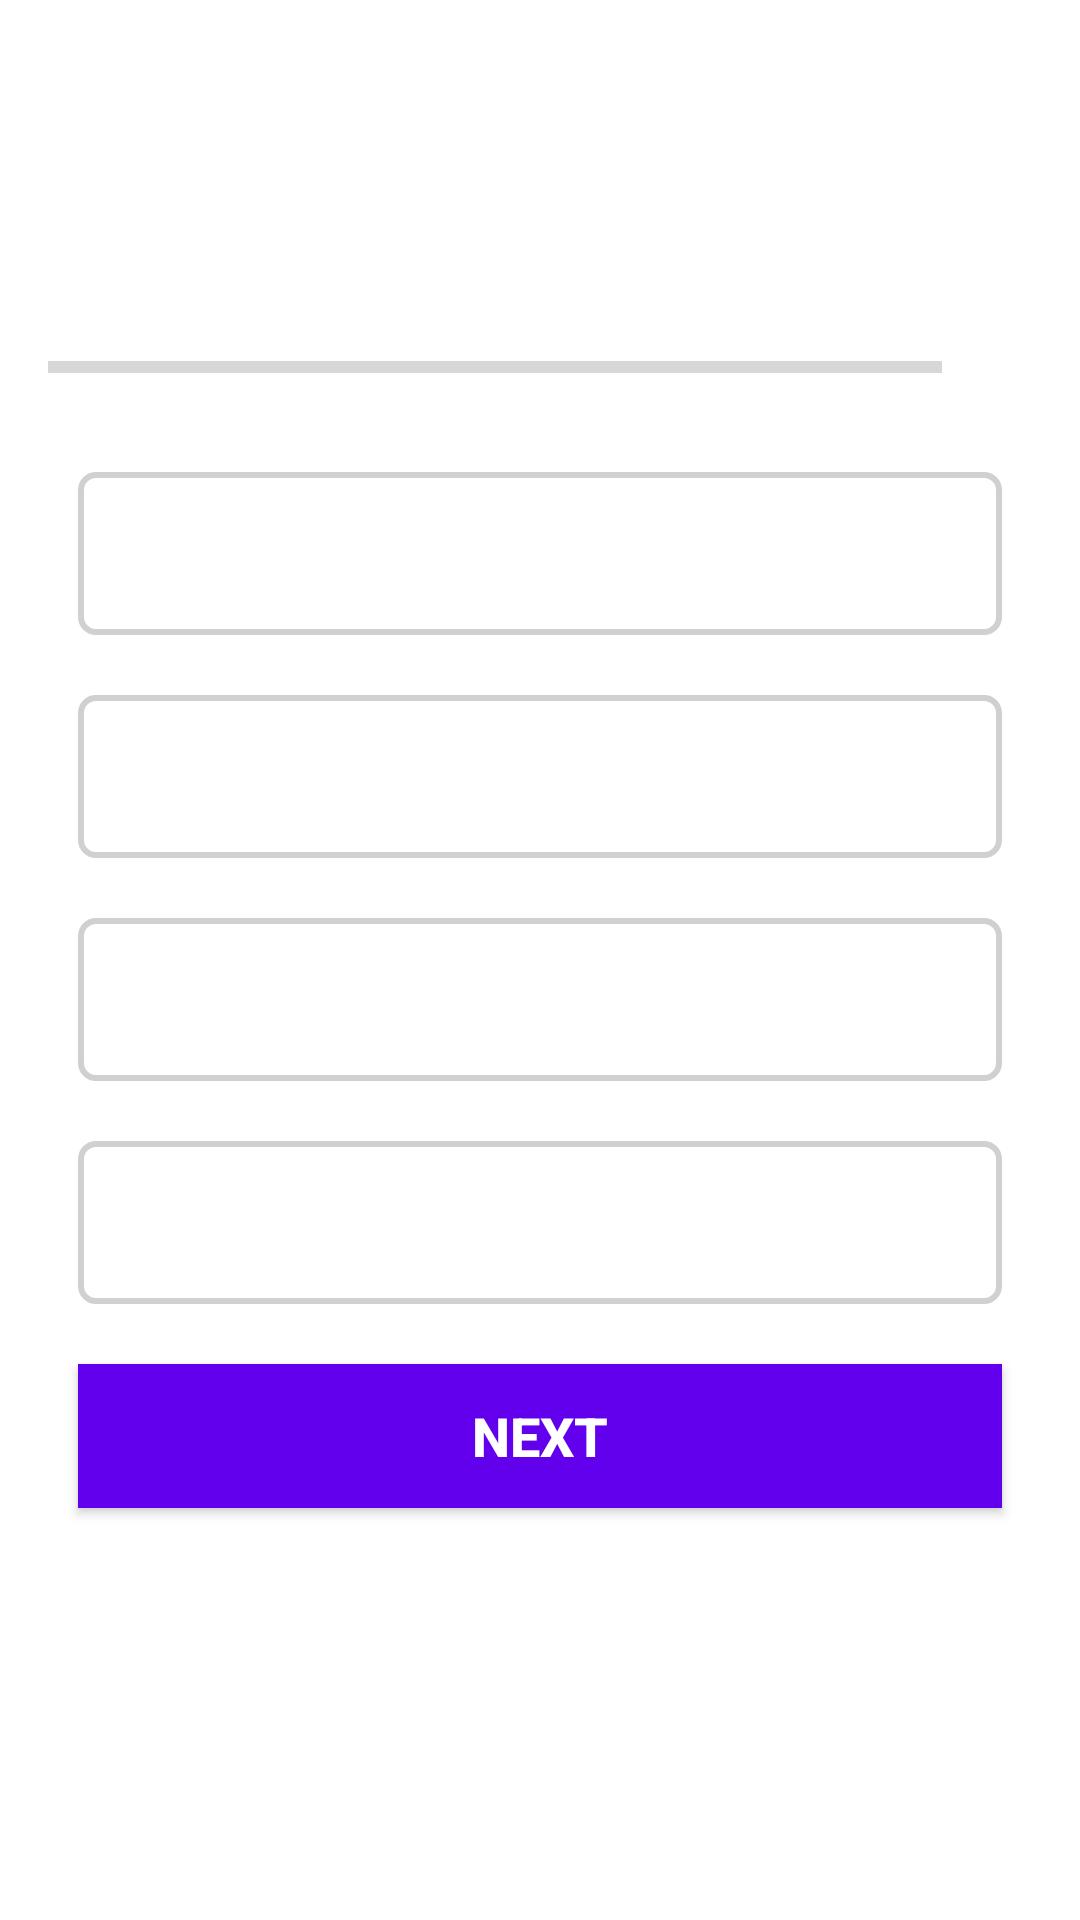

This screen was rendered from an Android layout file. Write that file and the resources it references.
<!-- AndroidManifest.xml: application theme Theme.QuizBuilder -->
<!-- res/layout/activity_quiz_questions.xml -->
<?xml version="1.0" encoding="utf-8"?>
<ScrollView xmlns:android="http://schemas.android.com/apk/res/android"
    xmlns:app="http://schemas.android.com/apk/res-auto"
    xmlns:tools="http://schemas.android.com/tools"
    android:layout_width="match_parent"
    android:layout_height="match_parent"
    tools:context=".QuizQuestionsActivity">

    <LinearLayout
        android:layout_width="match_parent"
        android:layout_height="wrap_content"
        android:gravity="center"
        android:orientation="vertical"
        android:padding="16dp">

        <TextView
            android:id="@+id/tv_question"
            android:layout_width="match_parent"
            android:layout_height="wrap_content"
            android:layout_margin="10dp"
            android:gravity="center"
            android:textColor="@color/space_gray"
            android:textSize="22sp"
            tools:text="@string/question_title_txt" />

        <ImageView
            android:id="@+id/iv_image"
            android:layout_width="wrap_content"
            android:layout_height="wrap_content"
            android:layout_marginTop="16dp"
            android:contentDescription="@string/image"
            tools:src="@drawable/seattle_kraken" />

        <LinearLayout
            android:id="@+id/ll_progress_details"
            android:layout_width="match_parent"
            android:layout_height="wrap_content"
            android:layout_marginTop="16dp"
            android:gravity="center_vertical"
            android:orientation="horizontal">

            <ProgressBar
                android:id="@+id/progressBar"
                style="?android:attr/progressBarStyleHorizontal"
                android:layout_width="0dp"
                android:layout_height="wrap_content"
                android:layout_weight="1"
                android:indeterminate="false"
                android:max="10"
                android:minHeight="50dp"
                android:progress="0" />

            <TextView
                android:id="@+id/tv_progress"
                android:layout_width="wrap_content"
                android:layout_height="wrap_content"
                android:gravity="center"
                android:padding="15dp"
                android:textColorHint="#7A8089"
                android:textSize="14sp"
                tools:text="@string/pb_current_total" />
        </LinearLayout>

        <TextView
            android:id="@+id/tv_option_one"
            android:layout_width="match_parent"
            android:layout_height="wrap_content"
            android:layout_margin="10dp"
            android:background="@drawable/default_border"
            android:gravity="center"
            android:onClick="optionOneClick"
            android:padding="15dp"
            android:textColor="@color/space_gray"
            android:textSize="18sp"
            tools:text="@string/opt_A_txt" />

        <TextView
            android:id="@+id/tv_option_two"
            android:layout_width="match_parent"
            android:layout_height="wrap_content"
            android:layout_marginStart="10dp"
            android:layout_marginTop="10dp"
            android:layout_marginEnd="10dp"
            android:layout_marginBottom="10dp"
            android:background="@drawable/default_border"
            android:gravity="center"
            android:onClick="optionTwoClick"
            android:padding="15dp"
            android:textColor="@color/space_gray"
            android:textSize="18sp"
            tools:text="@string/opt_B_txt" />

        <TextView
            android:id="@+id/tv_option_three"
            android:layout_width="match_parent"
            android:layout_height="wrap_content"
            android:layout_marginStart="10dp"
            android:layout_marginTop="10dp"
            android:layout_marginEnd="10dp"
            android:layout_marginBottom="10dp"
            android:background="@drawable/default_border"
            android:gravity="center"
            android:onClick="optionThreeClick"
            android:padding="15dp"
            android:textColor="@color/space_gray"
            android:textSize="18sp"
            tools:text="@string/opt_C_txt" />

        <TextView
            android:id="@+id/tv_option_four"
            android:layout_width="match_parent"
            android:layout_height="wrap_content"
            android:layout_marginStart="10dp"
            android:layout_marginTop="10dp"
            android:layout_marginEnd="10dp"
            android:layout_marginBottom="10dp"
            android:background="@drawable/default_border"
            android:gravity="center"
            android:onClick="optionFourClick"
            android:padding="15dp"
            android:textColor="@color/space_gray"
            android:textSize="18sp"
            tools:text="@string/opt_D_txt" />

        <Button
            android:id="@+id/btn_submit"
            android:layout_width="match_parent"
            android:layout_height="wrap_content"
            android:layout_margin="10dp"
            android:background="@color/purple_500"
            android:text="@string/submit"
            android:textColor="@android:color/white"
            android:textSize="18sp"
            android:textStyle="bold" />
    </LinearLayout>
</ScrollView>
<!-- resources referenced by this layout -->
<resources>
  <color name="purple_500">#FF6200EE</color>
  <color name="space_gray">#61666D</color>
  <!-- drawable default_border (drawable-v24) -->
  <?xml version="1.0" encoding="utf-8"?>
  <shape xmlns:android="http://schemas.android.com/apk/res/android"
      android:shape="rectangle">
  
      <stroke
          android:width="2dp"
          android:color="#D0D0D0" />
  
      <solid android:color="@android:color/white" />
  
      <corners android:radius="5dp" />
  </shape>
  <string name="image">image</string>
  <string name="opt_A_txt">A</string>
  <string name="opt_B_txt">B</string>
  <string name="opt_C_txt">C</string>
  <string name="opt_D_txt">D</string>
  <string name="pb_current_total">0/10</string>
  <string name="question_title_txt">What team is this?</string>
  <string name="submit">NEXT</string>
  <style name="Theme.QuizBuilder" parent="Theme.MaterialComponents.DayNight.DarkActionBar">
          
          <item name="colorPrimary">@color/purple_500</item>
          <item name="colorPrimaryVariant">@color/purple_700</item>
          <item name="colorOnPrimary">@color/white</item>
          
          <item name="colorSecondary">@color/teal_200</item>
          <item name="colorSecondaryVariant">@color/teal_700</item>
          <item name="colorOnSecondary">@color/black</item>
          
          <item name="android:statusBarColor" tools:targetApi="l">?attr/colorPrimaryVariant</item>
          
      </style>
  <color name="purple_700">#FF3700B3</color>
  <color name="white">#FFFFFFFF</color>
  <color name="teal_200">#FF03DAC5</color>
  <color name="teal_700">#FF018786</color>
  <color name="black">#FF000000</color>
</resources>
